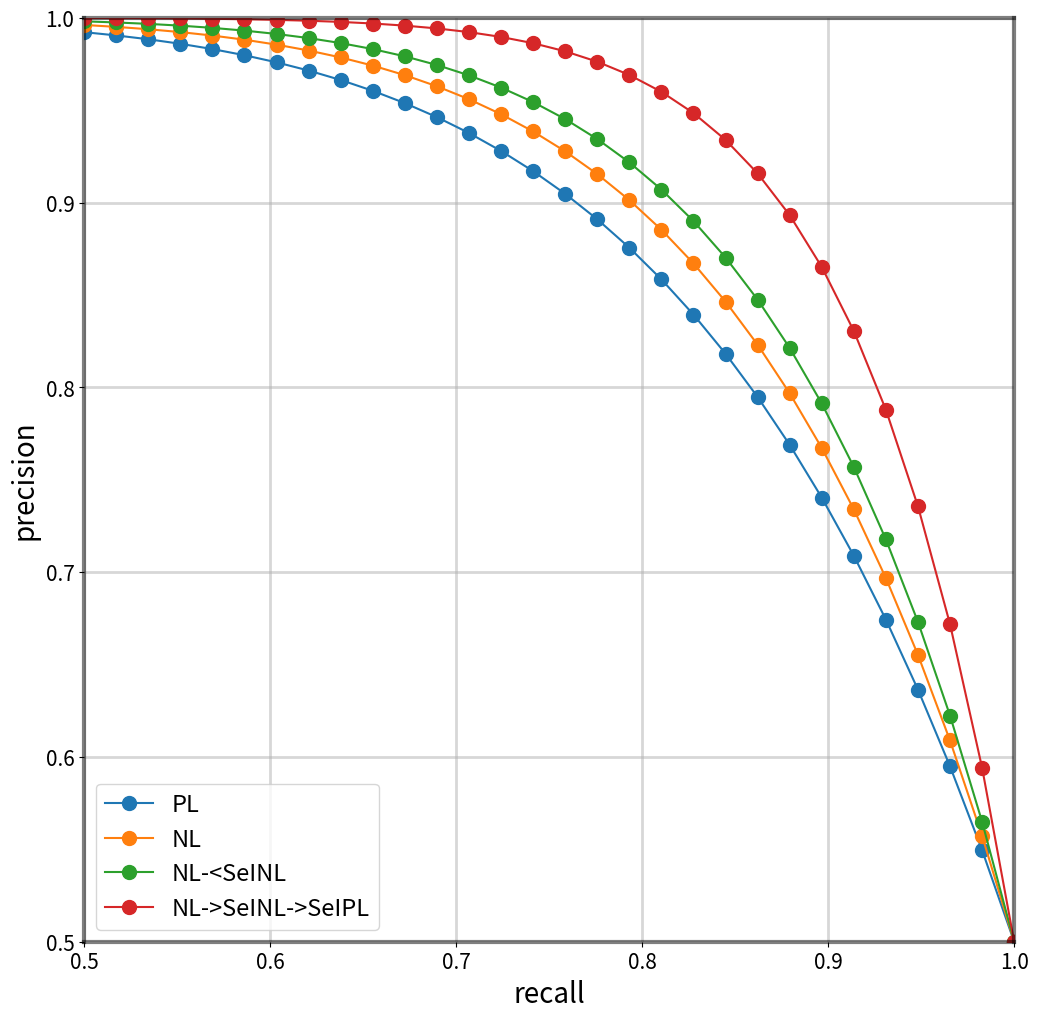

This chart was generated by the following Python code:
import matplotlib.pyplot as plt
from matplotlib.figure import Figure
from matplotlib.axes import Axes
from matplotlib.spines import Spine
import numpy as np


# data setting
name_list = ['PL', 'NL', 'NL-<SeINL', 'NL->SeINL->SeIPL']

x_data = np.linspace(0.5, 1, 30)
y_data = np.empty(shape=(0, len(x_data)))
gamma_list = [6, 7, 8, 12]

for i in range(len(gamma_list)):
    y: np.ndarray = (-0.5) * np.power(x_data, gamma_list[i]) + 1
    y = y.reshape(1, len(x_data))
    
    # y축을 위한 데이터를 아래 방향으로 쌓는다.
    y_data = np.vstack((y_data, y))
    
# plotting
fig: Figure
ax: Axes
fig, ax = plt.subplots(figsize=(12, 12))

for i in range(len(name_list)):
    ax.plot(x_data, y_data[i],
            label=name_list[i],
            marker='o',
            markersize=10)

# spine 설정
# 두께 변경
spine: Spine
for spine_idx, spine in ax.spines.items():
    spine.set_linewidth(3)
    spine.set_alpha(0.5)
    
# axis limit 설정
ax.set_xlim([0.5, 1.0])
ax.set_ylim([0.5, 1.0])

# legend 설정
ax.legend(loc='lower left', fontsize=17)

# tick과 tick label 설정
tick_dict = {'size': 15}
ticks = [round(0.1 * i, 1) for i in range(5, 11)]

ax.set_xticks(ticks)
ax.set_xticklabels(ticks, fontdict=tick_dict)

ax.set_yticks(ticks)
ax.set_yticklabels(ticks, fontdict=tick_dict)

# 축의 label 설정
label_dict = {'size': 20}
ax.set_xlabel('recall', fontdict=label_dict)
ax.set_ylabel('precision', fontdict=label_dict)

# 그리드 설정
ax.grid(linewidth=2, alpha=0.5)

fig.show()

